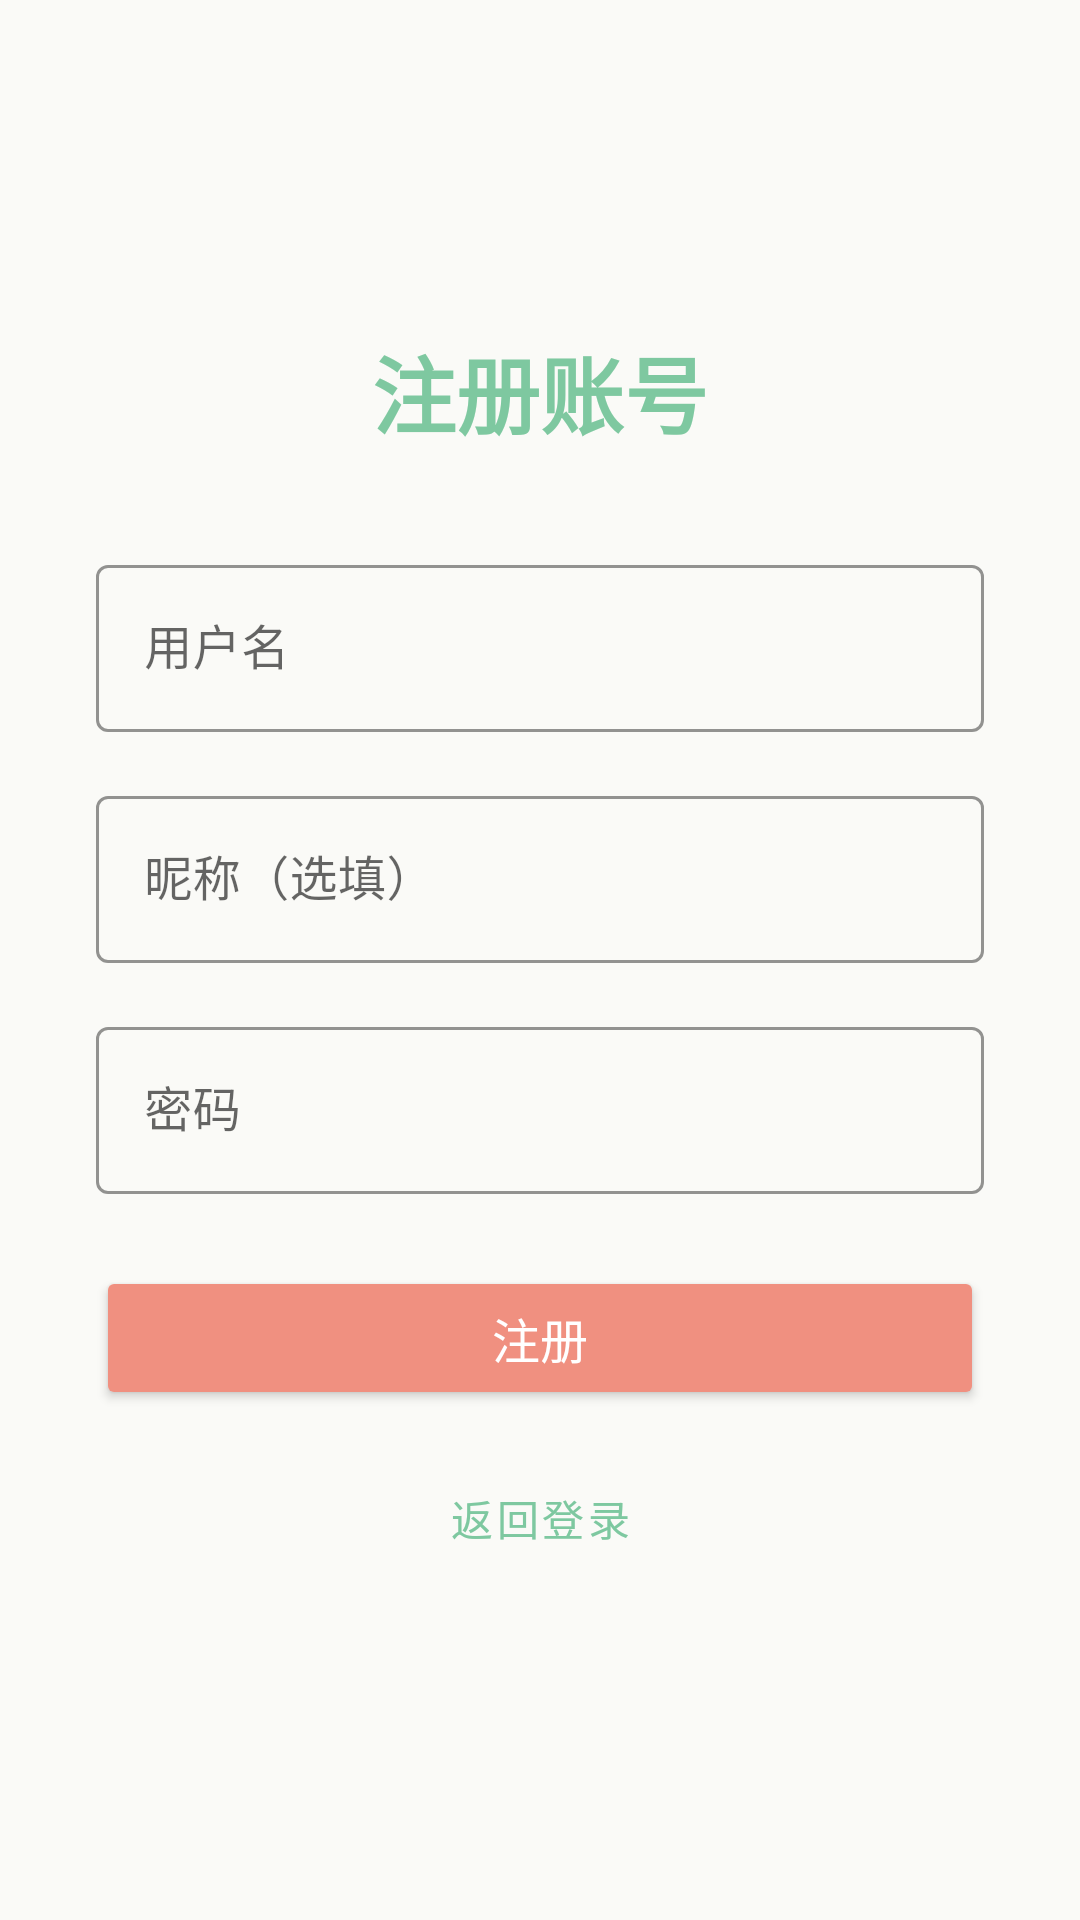

Produce the Android XML layout that renders to this screen, including the resource entries it uses.
<!-- AndroidManifest.xml: application theme Theme.MicroShare -->
<!-- res/layout/activity_register.xml -->
<?xml version="1.0" encoding="utf-8"?>
<LinearLayout xmlns:android="http://schemas.android.com/apk/res/android"
    android:layout_width="match_parent"
    android:layout_height="match_parent"
    android:gravity="center"
    android:orientation="vertical"
    android:padding="32dp"
    android:background="@color/background">

    <TextView
        android:layout_width="wrap_content"
        android:layout_height="wrap_content"
        android:text="注册账号"
        android:textSize="28sp"
        android:textColor="@color/primary"
        android:textStyle="bold"
        android:layout_marginBottom="32dp" />

    <com.google.android.material.textfield.TextInputLayout
        android:layout_width="match_parent"
        android:layout_height="wrap_content"
        android:layout_marginBottom="16dp"
        style="@style/InputStyle">
        <EditText
            android:id="@+id/et_username"
            android:layout_width="match_parent"
            android:layout_height="wrap_content"
            android:hint="用户名"
            android:inputType="text"
            android:maxLines="1" />
    </com.google.android.material.textfield.TextInputLayout>

    <com.google.android.material.textfield.TextInputLayout
        android:layout_width="match_parent"
        android:layout_height="wrap_content"
        android:layout_marginBottom="16dp"
        style="@style/InputStyle">
        <EditText
            android:id="@+id/et_nickname"
            android:layout_width="match_parent"
            android:layout_height="wrap_content"
            android:hint="昵称（选填）"
            android:inputType="text"
            android:maxLines="1" />
    </com.google.android.material.textfield.TextInputLayout>

    <com.google.android.material.textfield.TextInputLayout
        android:layout_width="match_parent"
        android:layout_height="wrap_content"
        android:layout_marginBottom="24dp"
        style="@style/InputStyle">
        <EditText
            android:id="@+id/et_password"
            android:layout_width="match_parent"
            android:layout_height="wrap_content"
            android:hint="密码"
            android:inputType="textPassword"
            android:maxLines="1" />
    </com.google.android.material.textfield.TextInputLayout>

    <Button
        android:id="@+id/btn_register"
        android:layout_width="match_parent"
        android:layout_height="48dp"
        android:text="注册"
        android:textSize="16sp"
        android:textColor="@color/white"
        android:backgroundTint="@color/accent" />

    <Button
        android:id="@+id/btn_back"
        android:layout_width="match_parent"
        android:layout_height="48dp"
        android:text="返回登录"
        android:textSize="14sp"
        android:textColor="@color/primary"
        android:layout_marginTop="12dp"
        style="?attr/materialButtonOutlinedStyle" />
</LinearLayout>
<!-- resources referenced by this layout -->
<resources>
  <color name="accent">#F09080</color>
  <color name="background">#FAFAF7</color>
  <color name="primary">#7EC8A0</color>
  <color name="white">#FFFFFF</color>
  <style name="InputStyle" parent="Widget.MaterialComponents.TextInputLayout.OutlinedBox">
          <item name="boxStrokeColor">@color/primary</item>
      </style>
  <style name="Theme.MicroShare" parent="Theme.MaterialComponents.Light.NoActionBar">
          <item name="colorPrimary">@color/primary</item>
          <item name="colorPrimaryDark">@color/primary_dark</item>
          <item name="colorAccent">@color/accent</item>
          <item name="android:windowBackground">@color/background</item>
      </style>
  <color name="primary_dark">#5BA880</color>
</resources>
